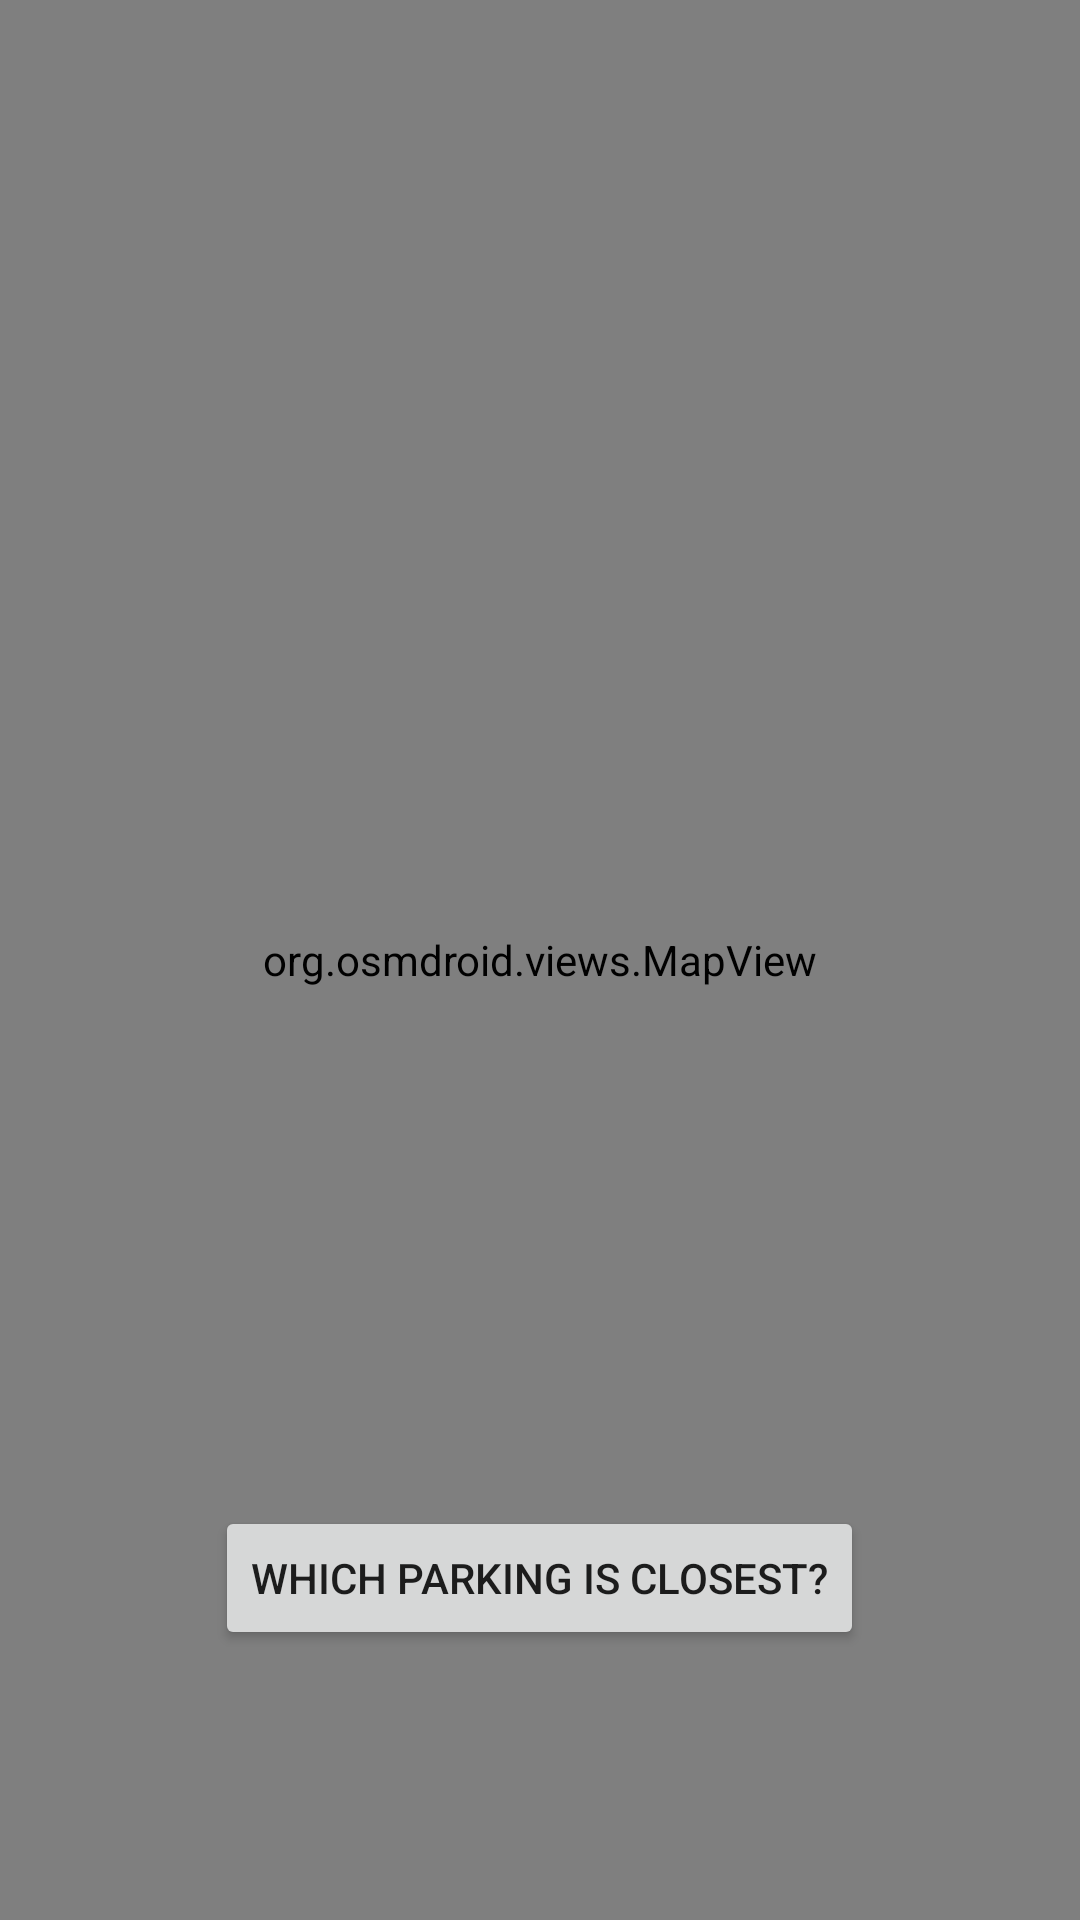

This screen was rendered from an Android layout file. Write that file and the resources it references.
<!-- AndroidManifest.xml: application theme Theme.HelloWorldKt -->
<!-- res/layout/activity_open_street_map.xml -->
<?xml version="1.0" encoding="utf-8"?>
<RelativeLayout xmlns:android="http://schemas.android.com/apk/res/android"
    xmlns:tools="http://schemas.android.com/tools"
    android:layout_width="match_parent"
    android:layout_height="match_parent"
    xmlns:app="http://schemas.android.com/apk/res-auto"
    tools:context=".OpenStreetMapActivity">

    <org.osmdroid.views.MapView
        android:id="@+id/map"
        android:layout_width="match_parent"
        android:layout_height="match_parent" />

    <Button
        android:id="@+id/nearestParkingButton"
        android:layout_width="wrap_content"
        android:layout_height="wrap_content"
        android:text="Which parking is closest?"
        android:layout_alignParentBottom="true"
        app:layout_constraintBottom_toBottomOf="parent"
        app:layout_constraintEnd_toEndOf="parent"
        app:layout_constraintStart_toStartOf="parent"
        android:layout_centerHorizontal="true"
        android:layout_marginBottom="90dp" />

</RelativeLayout>
<!-- resources referenced by this layout -->
<resources>
  <style name="Theme.HelloWorldKt" parent="Theme.MaterialComponents.DayNight.DarkActionBar">
          
          <item name="colorPrimary">@color/purple_500</item>
          <item name="colorPrimaryVariant">@color/purple_700</item>
          <item name="colorOnPrimary">@color/white</item>
          
          <item name="colorSecondary">@color/teal_200</item>
          <item name="colorSecondaryVariant">@color/teal_700</item>
          <item name="colorOnSecondary">@color/black</item>
          
          <item name="android:statusBarColor">?attr/colorPrimaryVariant</item>
          
      </style>
  <!-- not gathered from this repository: default colours our renderer supplied (Android Studio template values) -->
  <color name="purple_500">#FF6200EE</color>
  <color name="purple_700">#FF3700B3</color>
  <color name="teal_200">#FF03DAC5</color>
  <color name="teal_700">#FF018786</color>
  <color name="black">#FF000000</color>
  <color name="white">#FFFFFFFF</color>
</resources>
